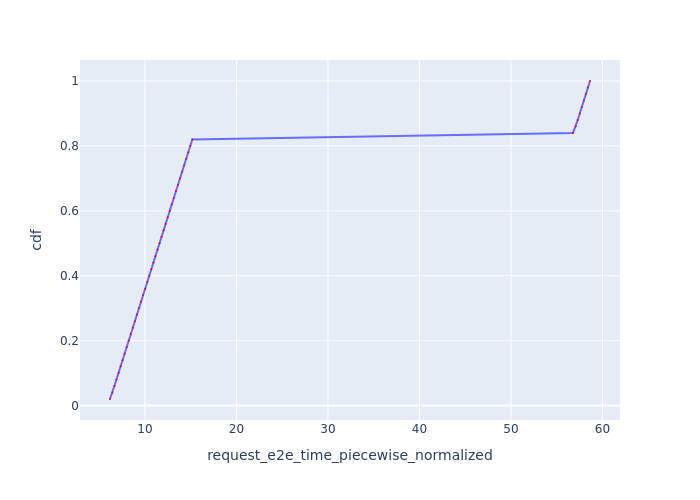

The data file committed next to this chart (first rows):
Request Id, request_e2e_time_piecewise_normalized, cdf
0_0, 6.183, 0.02
0_1, 6.445, 0.04
0_2, 6.668, 0.06
0_3, 6.891, 0.08
0_4, 7.114, 0.1
0_5, 7.336, 0.12
0_6, 7.56, 0.14
0_7, 7.783, 0.16
0_8, 8.007, 0.18
0_9, 8.23, 0.2
0_10, 8.452, 0.22
0_11, 8.675, 0.24
0_12, 8.899, 0.26
0_13, 9.124, 0.28
0_14, 9.348, 0.3
0_15, 9.572, 0.32
0_16, 9.797, 0.34
0_17, 10.02, 0.36
0_18, 10.24, 0.38
0_19, 10.47, 0.4
0_20, 10.69, 0.42
0_21, 10.92, 0.44
0_22, 11.15, 0.46
0_23, 11.37, 0.48
0_24, 11.59, 0.5
0_25, 11.82, 0.52
0_26, 12.04, 0.54
0_27, 12.27, 0.56
0_28, 12.49, 0.58
0_29, 12.71, 0.6
0_30, 12.94, 0.62
0_31, 13.16, 0.64
0_32, 13.39, 0.66
0_33, 13.61, 0.68
0_34, 13.84, 0.7
0_35, 14.06, 0.72
0_36, 14.28, 0.74
0_37, 14.51, 0.76
0_38, 14.73, 0.78
0_39, 14.96, 0.8
0_40, 15.18, 0.82
0_41, 56.78, 0.84
0_42, 57.08, 0.86
0_43, 57.3, 0.88
0_44, 57.52, 0.9
0_45, 57.74, 0.92
0_46, 57.96, 0.94
0_47, 58.19, 0.96
0_48, 58.41, 0.98
0_49, 58.64, 1.0
